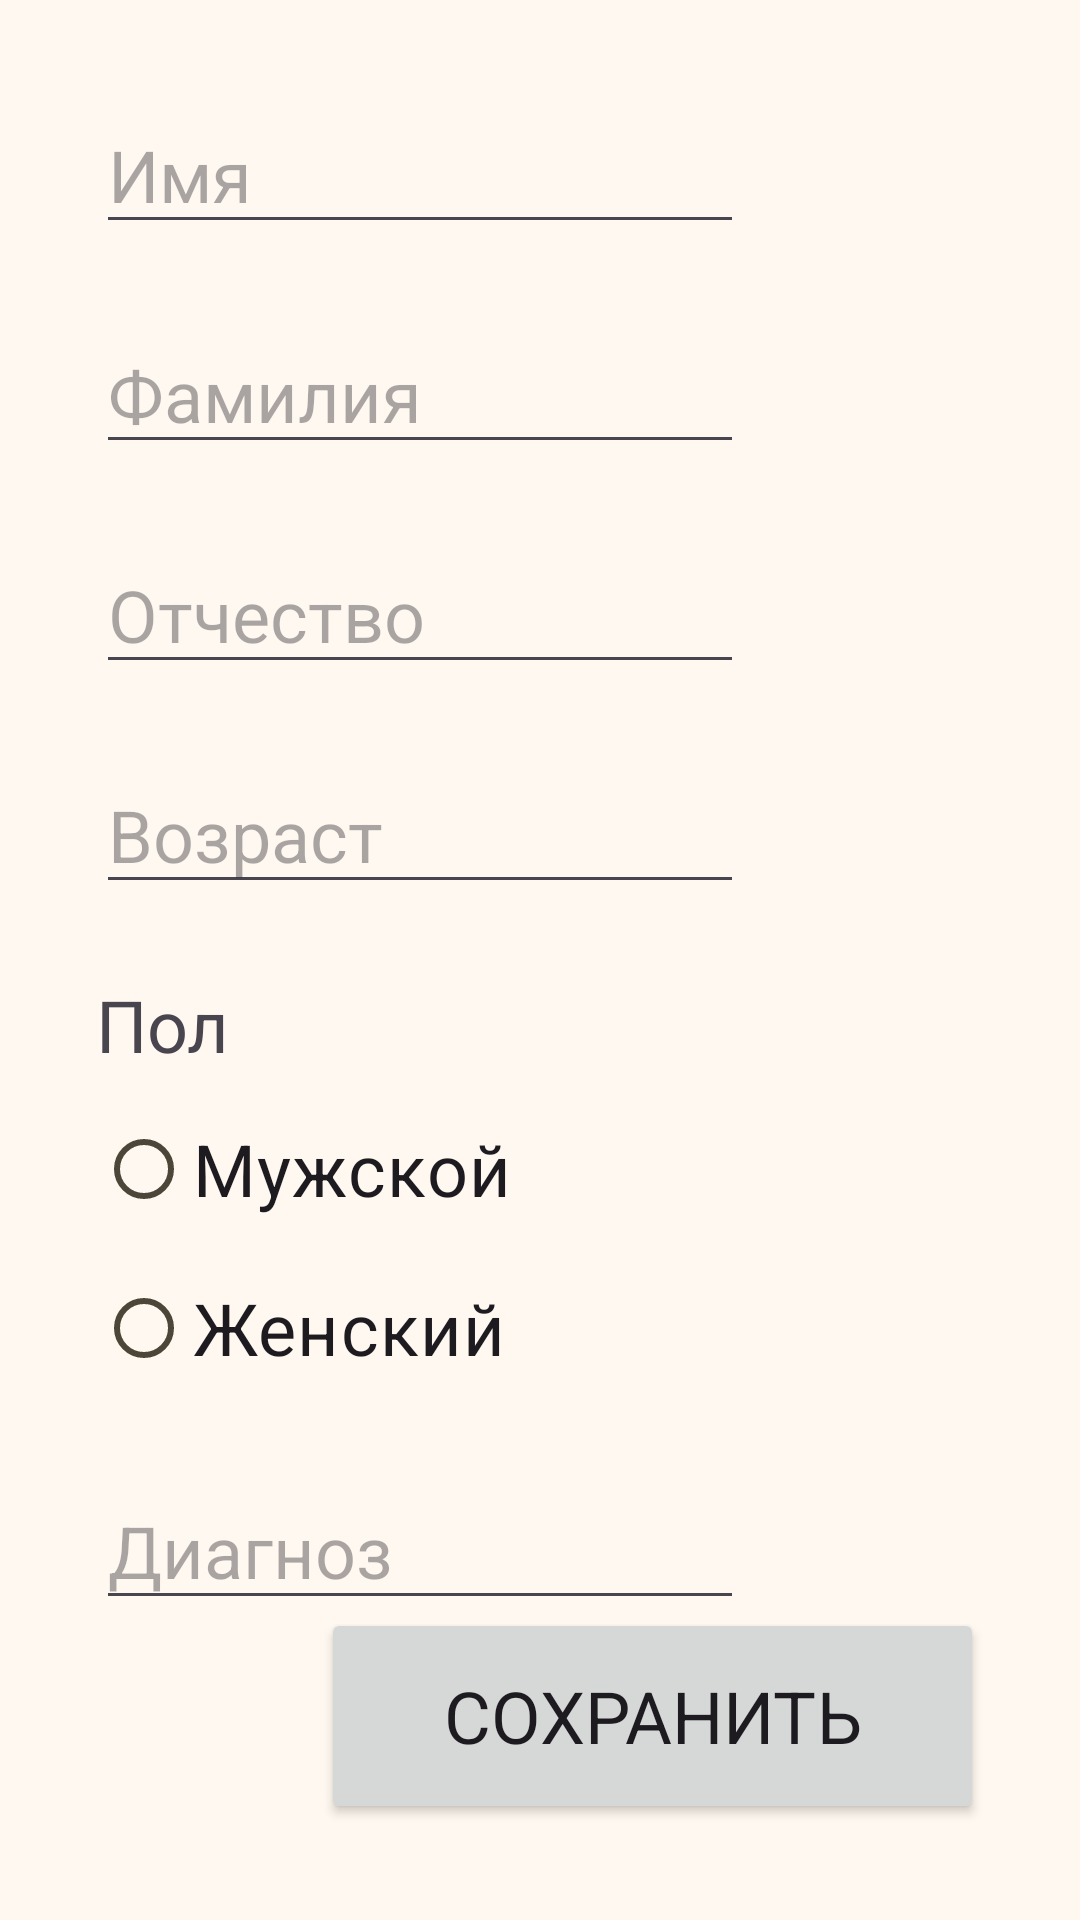

The Android layout XML behind this screen, and the referenced resources:
<!-- AndroidManifest.xml: application theme Theme.MultiTracker -->
<!-- res/layout/fragment_form.xml -->
<?xml version="1.0" encoding="utf-8"?>
<androidx.constraintlayout.widget.ConstraintLayout xmlns:android="http://schemas.android.com/apk/res/android"
    xmlns:app="http://schemas.android.com/apk/res-auto"
    xmlns:tools="http://schemas.android.com/tools"
    android:layout_width="match_parent"
    android:layout_height="match_parent"
    tools:context=".ui.elements.FormFragment">

    <EditText
        android:id="@+id/name_edittext"
        android:layout_width="0dp"
        android:layout_height="wrap_content"
        android:layout_marginTop="32dp"
        android:ems="10"
        android:hint="@string/name"
        android:inputType="text"
        android:textSize="24sp"
        app:layout_constraintStart_toStartOf="@+id/surname_edittext"
        app:layout_constraintTop_toTopOf="parent"
        app:layout_constraintWidth_percent="0.6" />

    <EditText
        android:id="@+id/surname_edittext"
        android:layout_width="0dp"
        android:layout_height="wrap_content"
        android:layout_marginTop="24dp"
        android:ems="10"
        android:hint="@string/surname"
        android:inputType="text"
        android:textSize="24sp"
        app:layout_constraintStart_toStartOf="@+id/patronymic_edittext"
        app:layout_constraintTop_toBottomOf="@+id/name_edittext"
        app:layout_constraintWidth_percent="0.6" />

    <EditText
        android:id="@+id/patronymic_edittext"
        android:layout_width="0dp"
        android:layout_height="wrap_content"
        android:layout_marginTop="24dp"
        android:ems="10"
        android:hint="@string/patronymic"
        android:inputType="text"
        android:textSize="24sp"
        app:layout_constraintStart_toStartOf="@+id/age_edittext"
        app:layout_constraintTop_toBottomOf="@+id/surname_edittext"
        app:layout_constraintWidth_percent="0.6" />

    <EditText
        android:id="@+id/age_edittext"
        android:layout_width="0dp"
        android:layout_height="wrap_content"
        android:layout_marginStart="32dp"
        android:layout_marginTop="24dp"
        android:ems="10"
        android:hint="@string/age"
        android:inputType="number"
        android:textSize="24sp"
        app:layout_constraintStart_toStartOf="parent"
        app:layout_constraintTop_toBottomOf="@+id/patronymic_edittext"
        app:layout_constraintWidth_percent="0.6" />

    <RadioGroup
        android:id="@+id/radioGroup"
        android:layout_width="wrap_content"
        android:layout_height="wrap_content"
        android:layout_marginTop="8dp"
        app:layout_constraintStart_toStartOf="@+id/sex_hint_textview"
        app:layout_constraintTop_toBottomOf="@+id/sex_hint_textview">

        <RadioButton
            android:id="@+id/male_radiobutton"
            android:layout_width="match_parent"
            android:layout_height="wrap_content"
            android:text="@string/male_radiobutton_text"
            android:textSize="24sp" />

        <Space
            android:layout_width="match_parent"
            android:layout_height="5dp" />

        <RadioButton
            android:id="@+id/female_radiobutton"
            android:layout_width="match_parent"
            android:layout_height="wrap_content"
            android:text="@string/female_radiobutton_text"
            android:textSize="24sp" />
    </RadioGroup>

    <TextView
        android:id="@+id/sex_hint_textview"
        android:layout_width="wrap_content"
        android:layout_height="wrap_content"
        android:layout_marginTop="24dp"
        android:text="@string/sex"
        android:textSize="24sp"
        app:layout_constraintStart_toStartOf="@+id/age_edittext"
        app:layout_constraintTop_toBottomOf="@+id/age_edittext" />

    <EditText
        android:id="@+id/diagnosis_edittext"
        android:layout_width="0dp"
        android:layout_height="wrap_content"
        android:layout_marginTop="24dp"
        android:ems="10"
        android:hint="@string/diagnosis"
        android:inputType="text"
        android:textSize="24sp"
        app:layout_constraintStart_toStartOf="@+id/radioGroup"
        app:layout_constraintTop_toBottomOf="@+id/radioGroup"
        app:layout_constraintWidth_percent="0.6" />

    <Button
        android:id="@+id/save_button"
        android:layout_width="221dp"
        android:layout_height="72dp"
        android:layout_marginEnd="32dp"
        android:layout_marginBottom="32dp"
        android:text="@string/save"
        android:textSize="24sp"
        app:layout_constraintBottom_toBottomOf="parent"
        app:layout_constraintEnd_toEndOf="parent" />

</androidx.constraintlayout.widget.ConstraintLayout>
<!-- resources referenced by this layout -->
<resources>
  <string name="age">Возраст</string>
  <string name="diagnosis">Диагноз</string>
  <string name="female_radiobutton_text">Женский</string>
  <string name="male_radiobutton_text">Мужской</string>
  <string name="name">Имя</string>
  <string name="patronymic">Отчество</string>
  <string name="save">Сохранить</string>
  <string name="sex">Пол</string>
  <string name="surname">Фамилия</string>
  <style name="Theme.MultiTracker" parent="Base.Theme.MultiTracker" />
  <color name="md_theme_primary">#ffdc83</color>
  <color name="md_theme_onPrimary">#221b04</color>
  <color name="md_theme_primaryContainer">#FFE088</color>
  <color name="md_theme_onPrimaryContainer">#241A00</color>
  <color name="md_theme_secondary">#695D3F</color>
  <color name="md_theme_onSecondary">#FFFFFF</color>
  <color name="md_theme_secondaryContainer">#f8e6bb</color>
  <color name="md_theme_onSecondaryContainer">#221B04</color>
  <color name="md_theme_tertiary">#46664B</color>
  <color name="md_theme_onTertiary">#FFFFFF</color>
  <color name="md_theme_tertiaryContainer">#C8ECC9</color>
  <color name="md_theme_onTertiaryContainer">#03210C</color>
  <color name="md_theme_error">#BA1A1A</color>
  <color name="md_theme_onError">#FFFFFF</color>
  <color name="md_theme_errorContainer">#FFDAD6</color>
  <color name="md_theme_onErrorContainer">#410002</color>
  <color name="md_theme_background">#FFF8F0</color>
  <color name="md_theme_onBackground">#1F1B13</color>
  <color name="md_theme_surface">#FFF8F0</color>
  <color name="md_theme_onSurface">#1F1B13</color>
  <color name="md_theme_surfaceVariant">#EBE1CF</color>
  <color name="md_theme_onSurfaceVariant">#4C4639</color>
  <color name="md_theme_outline">#7D7667</color>
  <color name="md_theme_outlineVariant">#CFC6B4</color>
  <color name="md_theme_inverseSurface">#343027</color>
  <color name="md_theme_inverseOnSurface">#F8F0E2</color>
  <color name="md_theme_inversePrimary">#E2C46D</color>
  <color name="md_theme_primaryFixed">#FFE088</color>
  <color name="md_theme_onPrimaryFixed">#241A00</color>
  <color name="md_theme_primaryFixedDim">#E2C46D</color>
  <color name="md_theme_onPrimaryFixedVariant">#574500</color>
  <color name="md_theme_secondaryFixed">#F1E1BB</color>
  <color name="md_theme_onSecondaryFixed">#221B04</color>
  <color name="md_theme_secondaryFixedDim">#D4C5A1</color>
  <color name="md_theme_onSecondaryFixedVariant">#50462A</color>
  <color name="md_theme_tertiaryFixed">#C8ECC9</color>
  <color name="md_theme_onTertiaryFixed">#03210C</color>
  <color name="md_theme_tertiaryFixedDim">#ACCFAE</color>
  <color name="md_theme_onTertiaryFixedVariant">#2F4E34</color>
  <color name="md_theme_surfaceDim">#E1D9CC</color>
  <color name="md_theme_surfaceBright">#FFF8F0</color>
  <color name="md_theme_surfaceContainerLowest">#FFFFFF</color>
  <color name="md_theme_surfaceContainerLow">#FBF3E5</color>
  <color name="md_theme_surfaceContainer">#F5EDDF</color>
  <color name="md_theme_surfaceContainerHigh">#EFE7D9</color>
  <color name="md_theme_surfaceContainerHighest">#EAE2D4</color>
</resources>
